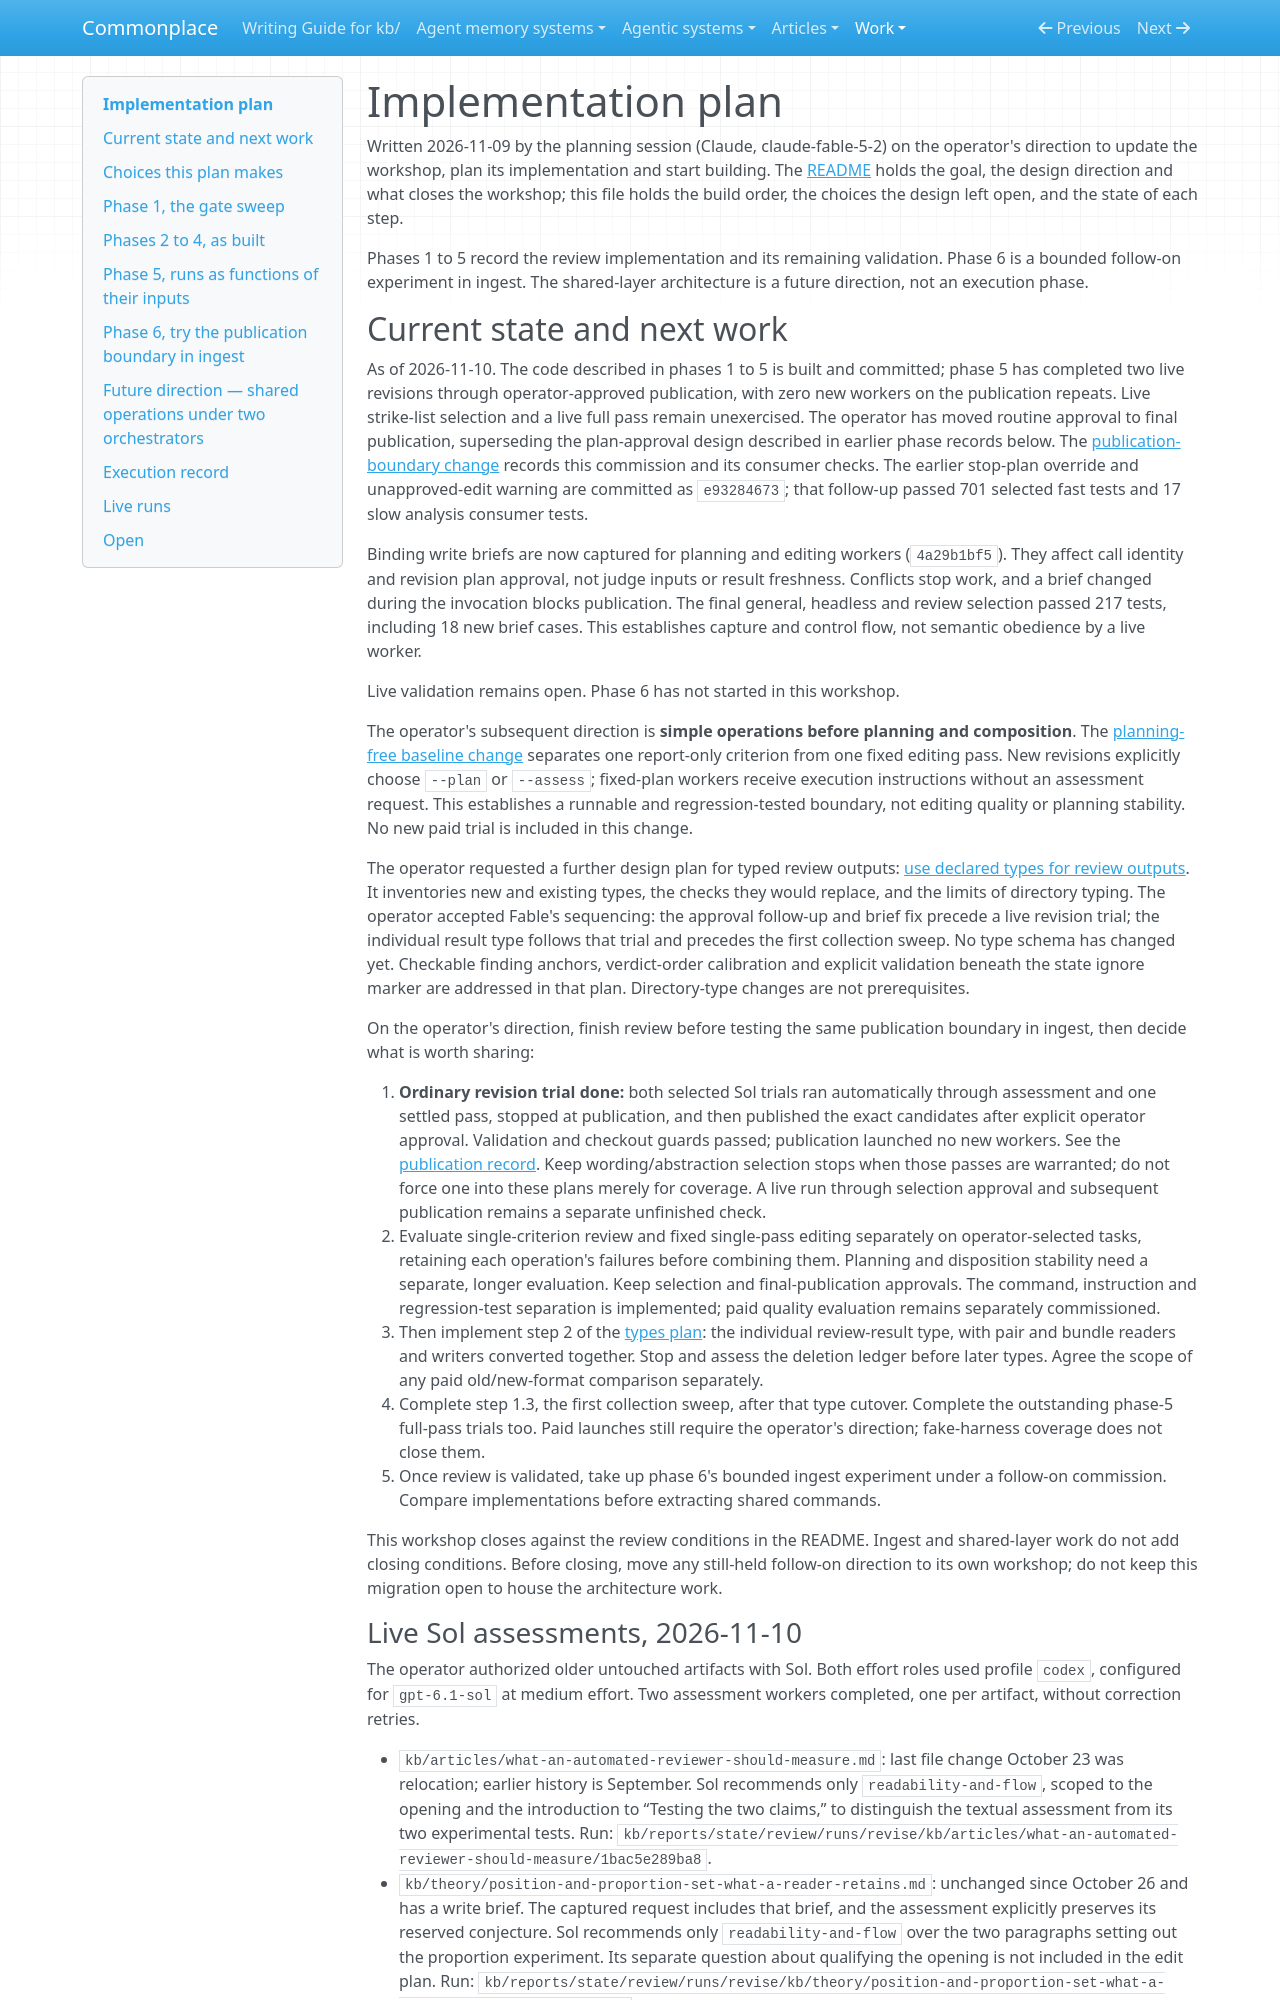

repository: zby/commonplace · page: work/review-on-workjig/plan/index.html · generator: mkdocs

# Implementation plan

Written 2026-11-09 by the planning session (Claude, claude-fable-5-2) on
the operator's direction to update the workshop, plan its implementation
and start building. The [README](./README.md) holds the goal, the design
direction and what closes the workshop; this file holds the build order,
the choices the design left open, and the state of each step.

Phases 1 to 5 record the review implementation and its remaining
validation. Phase 6 is a bounded follow-on experiment in ingest. The
shared-layer architecture is a future direction, not an execution phase.

## Current state and next work

As of 2026-11-10. The code described in phases 1 to 5 is built and
committed; phase 5 has completed two live revisions through operator-approved
publication, with zero new workers on the publication repeats. Live
strike-list selection and a live full pass remain unexercised. The operator has moved routine approval to final
publication, superseding the plan-approval design described in earlier phase
records below. The [publication-boundary change](./publication-boundary-change.md)
records this commission and its consumer checks. The earlier stop-plan override and
unapproved-edit warning are committed as `e93284673`; that follow-up passed
701 selected fast tests and 17 slow analysis consumer tests.

Binding write briefs are now captured for planning and editing workers
(`4a29b1bf5`). They affect call identity and revision plan approval, not judge
inputs or result freshness. Conflicts stop work, and a brief changed during
the invocation blocks publication. The final general, headless and review
selection passed 217 tests, including 18 new brief cases. This establishes
capture and control flow, not semantic obedience by a live worker.

Live validation remains open. Phase 6 has not started in this workshop.

The operator's subsequent direction is **simple operations before planning
and composition**. The [planning-free baseline change](./planning-free-baseline.md)
separates one report-only criterion from one fixed editing pass. New revisions
explicitly choose `--plan` or `--assess`; fixed-plan workers receive execution
instructions without an assessment request. This establishes a runnable and
regression-tested boundary, not editing quality or planning stability. No new
paid trial is included in this change.

The operator requested a further design plan for typed review outputs:
[use declared types for review outputs](./types-plan.md). It inventories
new and existing types, the checks they would replace, and the limits of
directory typing. The operator accepted Fable's sequencing: the approval
follow-up and brief fix precede a live revision trial; the individual result
type follows that trial and precedes the first collection sweep. No type
schema has changed yet. Checkable finding anchors, verdict-order calibration
and explicit validation beneath the state ignore marker are addressed in
that plan. Directory-type changes are not prerequisites.

On the operator's direction, finish review before testing the same
publication boundary in ingest, then decide what is worth sharing:

1. **Ordinary revision trial done:** both selected Sol trials ran automatically
   through assessment and one settled pass, stopped at publication, and then
   published the exact candidates after explicit operator approval. Validation
   and checkout guards passed; publication launched no new workers. See the
   [publication record](./publication-boundary-change.md#operator-approved-publication).
   Keep wording/abstraction selection stops when those passes are warranted;
   do not force one into these plans merely for coverage. A live run through
   selection approval and subsequent publication remains a separate unfinished check.
2. Evaluate single-criterion review and fixed single-pass editing separately
   on operator-selected tasks, retaining each operation's failures before
   combining them. Planning and disposition stability need a separate, longer
   evaluation. Keep selection and final-publication approvals. The command,
   instruction and regression-test separation is implemented; paid quality
   evaluation remains separately commissioned.
3. Then implement step 2 of the [types plan](./types-plan.md#implementation-sequence-and-acceptance):
   the individual review-result type, with pair and bundle readers and writers
   converted together. Stop and assess the deletion ledger before later types.
   Agree the scope of any paid old/new-format comparison separately.
4. Complete step 1.3, the first collection sweep, after that type cutover.
   Complete the outstanding phase-5 full-pass trials too. Paid launches still
   require the operator's direction; fake-harness coverage does not close them.
5. Once review is validated, take up phase 6's bounded ingest experiment
   under a follow-on commission. Compare implementations before
   extracting shared commands.

This workshop closes against the review conditions in the README.
Ingest and shared-layer work do not add closing conditions. Before
closing, move any still-held follow-on direction to its own workshop;
do not keep this migration open to house the architecture work.
